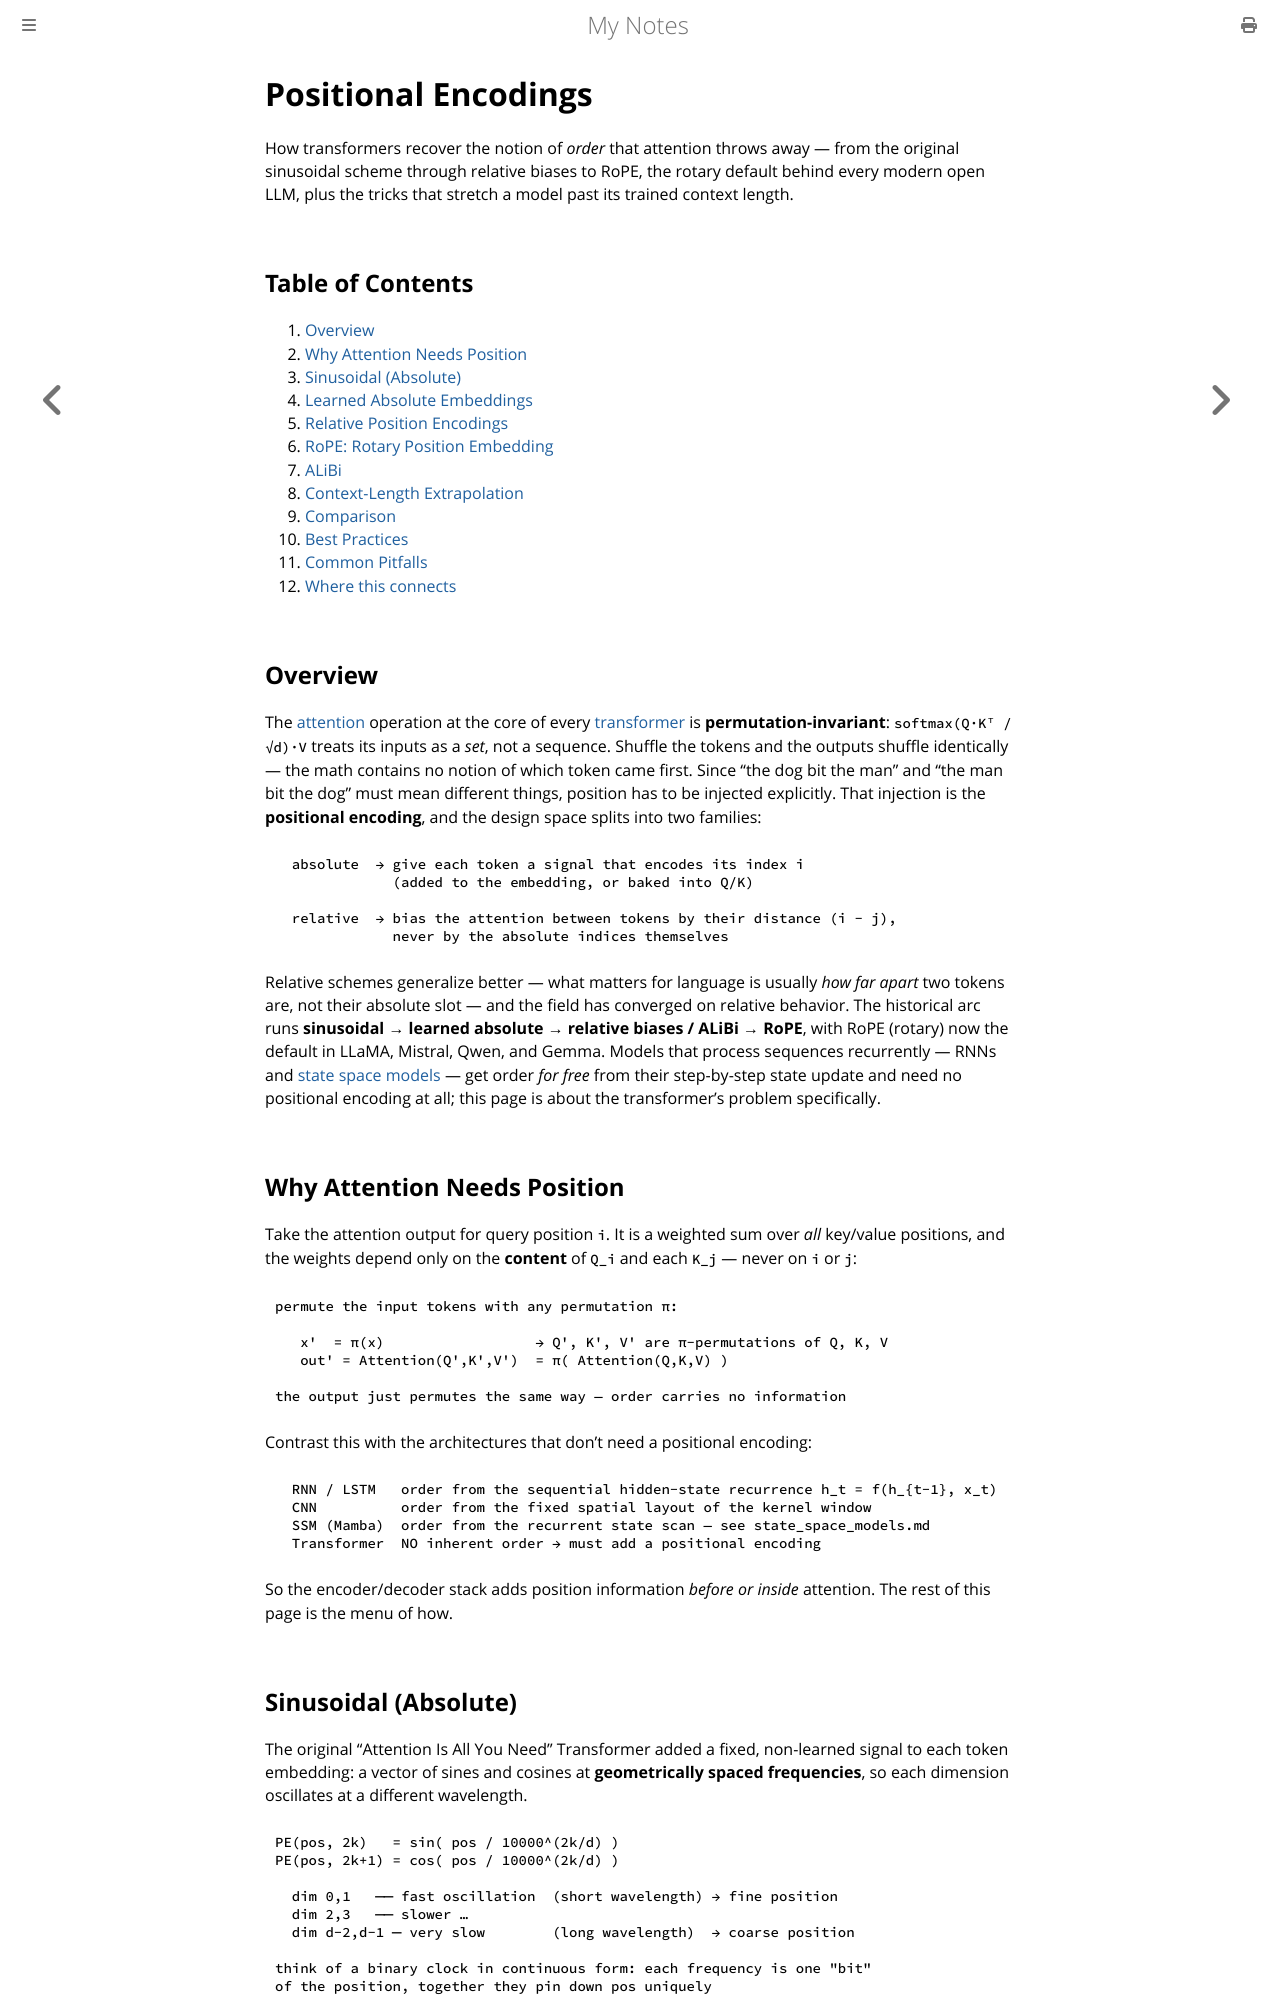

repository: paritystack/notes · page: machine_learning/positional_encoding.html · generator: mdbook

# Positional Encodings

How transformers recover the notion of *order* that attention throws away — from the original sinusoidal scheme through relative biases to RoPE, the rotary default behind every modern open LLM, plus the tricks that stretch a model past its trained context length.

## Table of Contents

1. [Overview](#overview)
2. [Why Attention Needs Position](#why-attention-needs-position)
3. [Sinusoidal (Absolute)](#sinusoidal-absolute)
4. [Learned Absolute Embeddings](#learned-absolute-embeddings)
5. [Relative Position Encodings](#relative-position-encodings)
6. [RoPE: Rotary Position Embedding](#rope-rotary-position-embedding)
7. [ALiBi](#alibi)
8. [Context-Length Extrapolation](#context-length-extrapolation)
9. [Comparison](#comparison)
10. [Best Practices](#best-practices)
11. [Common Pitfalls](#common-pitfalls)
12. [Where this connects](#where-this-connects)

## Overview

The [attention](attention.md) operation at the core of every [transformer](transformers.md)
is **permutation-invariant**: `softmax(Q·Kᵀ / √d)·V` treats its inputs as a *set*, not a
sequence. Shuffle the tokens and the outputs shuffle identically — the math contains no
notion of which token came first. Since "the dog bit the man" and "the man bit the dog"
must mean different things, position has to be injected explicitly. That injection is the
**positional encoding**, and the design space splits into two families:

```
  absolute  → give each token a signal that encodes its index i
              (added to the embedding, or baked into Q/K)

  relative  → bias the attention between tokens by their distance (i − j),
              never by the absolute indices themselves
```

Relative schemes generalize better — what matters for language is usually *how far apart*
two tokens are, not their absolute slot — and the field has converged on relative behavior.
The historical arc runs **sinusoidal → learned absolute → relative biases / ALiBi → RoPE**,
with RoPE (rotary) now the default in LLaMA, Mistral, Qwen, and Gemma. Models that process
sequences recurrently — RNNs and [state space models](state_space_models.md) — get order
*for free* from their step-by-step state update and need no positional encoding at all;
this page is about the transformer's problem specifically.

## Why Attention Needs Position

Take the attention output for query position `i`. It is a weighted sum over *all* key/value
positions, and the weights depend only on the **content** of `Q_i` and each `K_j` — never
on `i` or `j`:

```
permute the input tokens with any permutation π:

   x'  = π(x)                  → Q', K', V' are π-permutations of Q, K, V
   out' = Attention(Q',K',V')  = π( Attention(Q,K,V) )

the output just permutes the same way — order carries no information
```

Contrast this with the architectures that don't need a positional encoding:

```
  RNN / LSTM   order from the sequential hidden-state recurrence h_t = f(h_{t-1}, x_t)
  CNN          order from the fixed spatial layout of the kernel window
  SSM (Mamba)  order from the recurrent state scan — see state_space_models.md
  Transformer  NO inherent order → must add a positional encoding
```

So the encoder/decoder stack adds position information *before or inside* attention. The
rest of this page is the menu of how.
